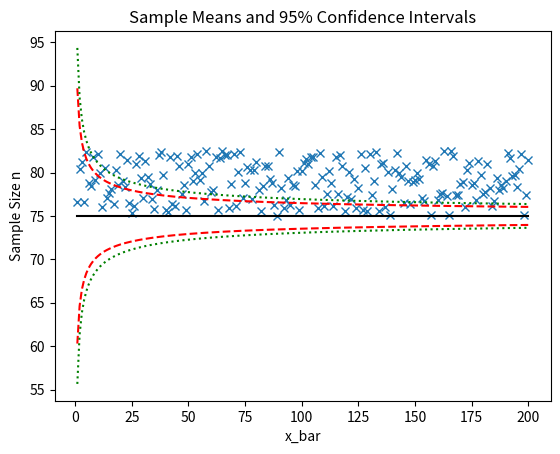

Source code (Python):
import numpy as np
import matplotlib.pyplot as plt

Nb = 10**6		# Total number of bearings
mu = 75			# sample mean 
sigma = 7.5	# standard deviation
n = range(1, 201) # range from 1 to 200

plt.title('Sample Means and 95% Confidence Intervals')
plt.xlabel('x_bar')
plt.ylabel('Sample Size n')

B = list(mu + np.random.sample(Nb) * sigma)

# this shit works
x_bar = [np.mean(B[int(np.ceil(np.random.rand() * Nb))]) for i in n]
#x_bar = [np.mean(np.random.choice(B, i)) for i in n]
#x_bar = [np.mean(B[:i]) for i in n]

# Sample Means (n, x_bar)
plt.plot(n, x_bar, 'x', n, np.repeat(mu, len(n)), 'k')

# 95% Confidence Interval
plt.plot(n, mu + 1.96 * sigma/np.sqrt(n), 'r--', n, mu - 1.96 * sigma/np.sqrt(n), 'r--')

# 99% Confidence Interval
plt.plot(n, mu + 2.58 * sigma/np.sqrt(n), 'g:', n, mu - 2.58 * sigma/np.sqrt(n), 'g:')

plt.show()